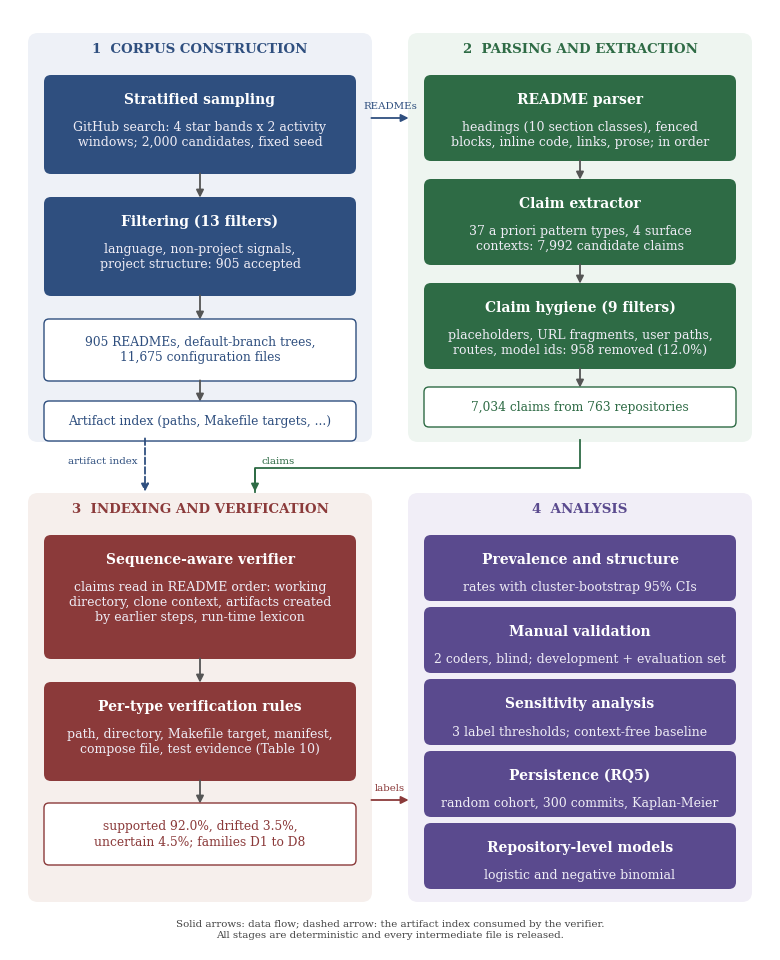

Generate this figure with matplotlib: (Note: this script raises an exception after producing the figure.)
import matplotlib
matplotlib.use("Agg")
import matplotlib.pyplot as plt
from matplotlib.patches import FancyBboxPatch, FancyArrowPatch
plt.rcParams["font.family"] = "DejaVu Serif"

W, H = 7.6, 9.4
fig = plt.figure(figsize=(W, H), dpi=200)
ax = fig.add_axes([0, 0, 1, 1]); ax.set_xlim(0, W); ax.set_ylim(0, H); ax.axis("off")
COL = {"c": ("#2f4f7f", "#eef1f7"), "d": ("#2e6b45", "#eef5f0"), "v": ("#8b3a3a", "#f6efec"), "a": ("#5a4a8e", "#f1eef7")}
PW, PH = 3.4, 4.05
PX = {0: 0.2, 1: 4.0}; PY = {0: 5.1, 1: 0.5}
panels = [("c", "1  CORPUS CONSTRUCTION", 0, 0), ("d", "2  PARSING AND EXTRACTION", 1, 0),
          ("v", "3  INDEXING AND VERIFICATION", 0, 1), ("a", "4  ANALYSIS", 1, 1)]
FS_T, FS_B, FS_C = 10.0, 9.0, 8.8
M = 0.16; BW = PW - 2 * M

def box(x, y, h, title, lines, key):
    dark, _ = COL[key]
    ax.add_patch(FancyBboxPatch((x, y), BW, h, boxstyle="round,pad=0.02,rounding_size=0.07", fc=dark, ec="none"))
    ax.text(x + BW / 2, y + h - 0.16, title, ha="center", va="top", color="white", fontsize=FS_T, fontweight="bold")
    ax.text(x + BW / 2, y + h - 0.44, "\n".join(lines), ha="center", va="top", color="#eeecf5", fontsize=FS_B, linespacing=1.22)

def chip(x, y, text, key):
    dark, light = COL[key]; h = 0.36 if "\n" not in text else 0.58
    ax.add_patch(FancyBboxPatch((x, y), BW, h, boxstyle="round,pad=0.02,rounding_size=0.05", fc="white", ec=dark, lw=1.0))
    ax.text(x + BW / 2, y + h / 2, text, ha="center", va="center", color=dark, fontsize=FS_C)
    return h

def arr(x1, y1, x2, y2, color="#555", ls="-"):
    ax.add_patch(FancyArrowPatch((x1, y1), (x2, y2), arrowstyle="-|>", mutation_scale=11, lw=1.3, color=color, linestyle=ls, shrinkA=1, shrinkB=1))

for key, title, cx, cy in panels:
    dark, light = COL[key]; x, y = PX[cx], PY[cy]
    ax.add_patch(FancyBboxPatch((x, y), PW, PH, boxstyle="round,pad=0.02,rounding_size=0.1", fc=light, ec="none"))
    ax.text(x + PW / 2, y + PH - 0.08, title, ha="center", va="top", color=dark, fontsize=9.6, fontweight="bold")

# Phase 1
x, top = PX[0] + M, PY[0] + PH - 0.42
box(x, top - 0.95, 0.95, "Stratified sampling", ["GitHub search: 4 star bands x 2 activity", "windows; 2,000 candidates, fixed seed"], "c")
arr(x + BW/2, top - 0.95, x + BW/2, top - 1.22)
box(x, top - 2.17, 0.95, "Filtering (13 filters)", ["language, non-project signals,", "project structure: 905 accepted"], "c")
arr(x + BW/2, top - 2.17, x + BW/2, top - 2.44)
chip(x, top - 3.02, "905 READMEs, default-branch trees,\n11,675 configuration files", "c")
arr(x + BW/2, top - 3.02, x + BW/2, top - 3.26)
chip(x, top - 3.62, "Artifact index (paths, Makefile targets, ...)", "c")

# Phase 2
x, top = PX[1] + M, PY[0] + PH - 0.42
box(x, top - 0.82, 0.82, "README parser", ["headings (10 section classes), fenced", "blocks, inline code, links, prose; in order"], "d")
arr(x + BW/2, top - 0.82, x + BW/2, top - 1.04)
box(x, top - 1.86, 0.82, "Claim extractor", ["37 a priori pattern types, 4 surface", "contexts: 7,992 candidate claims"], "d")
arr(x + BW/2, top - 1.86, x + BW/2, top - 2.08)
box(x, top - 2.90, 0.82, "Claim hygiene (9 filters)", ["placeholders, URL fragments, user paths,", "routes, model ids: 958 removed (12.0%)"], "d")
arr(x + BW/2, top - 2.90, x + BW/2, top - 3.12)
chip(x, top - 3.12 - 0.36, "7,034 claims from 763 repositories", "d")

# Phase 3
x, top = PX[0] + M, PY[1] + PH - 0.42
box(x, top - 1.20, 1.20, "Sequence-aware verifier", ["claims read in README order: working", "directory, clone context, artifacts created", "by earlier steps, run-time lexicon"], "v")
arr(x + BW/2, top - 1.20, x + BW/2, top - 1.47)
box(x, top - 2.42, 0.95, "Per-type verification rules", ["path, directory, Makefile target, manifest,", "compose file, test evidence (Table 10)"], "v")
arr(x + BW/2, top - 2.42, x + BW/2, top - 2.68)
chip(x, top - 3.26, "supported 92.0%, drifted 3.5%,\nuncertain 4.5%; families D1 to D8", "v")

# Phase 4
x, top = PX[1] + M, PY[1] + PH - 0.42
bh, gap = 0.62, 0.10; y = top - bh
box(x, y, bh, "Prevalence and structure", ["rates with cluster-bootstrap 95% CIs"], "a"); y -= bh + gap
box(x, y, bh, "Manual validation", ["2 coders, blind; development + evaluation set"], "a"); y -= bh + gap
box(x, y, bh, "Sensitivity analysis", ["3 label thresholds; context-free baseline"], "a"); y -= bh + gap
box(x, y, bh, "Persistence (RQ5)", ["random cohort, 300 commits, Kaplan-Meier"], "a"); y -= bh + gap
box(x, y, bh, "Repository-level models", ["logistic and negative binomial"], "a")

# cross-panel arrows
yr = PY[0] + PH - 0.83
arr(PX[0] + PW, yr, PX[1], yr, "#2f4f7f")                                            # READMEs -> parser
ax.text((PX[0] + PW + PX[1]) / 2, yr + 0.07, "READMEs", ha="center", va="bottom", fontsize=7.4, color="#2f4f7f", rotation=0)
gy = (PY[0] + PY[1] + PH) / 2                                                         # middle of the row gap
cx2 = PX[1] + BW / 2 + M; cx1 = PX[0] + BW / 2 + M
ax.plot([cx2, cx2, cx1 + 0.55, cx1 + 0.55], [PY[0], gy, gy, PY[1] + PH + 0.03], color="#2e6b45", lw=1.3)
arr(cx1 + 0.55, gy, cx1 + 0.55, PY[1] + PH + 0.02, "#2e6b45")                       # claims -> verifier
ax.text(cx1 + 0.62, gy + 0.02, "claims", ha="left", va="bottom", fontsize=7.4, color="#2e6b45")
arr(cx1 - 0.55, PY[0] + 0.03, cx1 - 0.55, PY[1] + PH + 0.02, "#2f4f7f", "--")         # index -> verifier
ax.text(cx1 - 0.62, gy + 0.02, "artifact index", ha="right", va="bottom", fontsize=7.4, color="#2f4f7f")
yl = PY[1] + PH - 3.05
arr(PX[0] + PW, yl, PX[1], yl, "#8b3a3a")                                            # labels -> analysis
ax.text((PX[0] + PW + PX[1]) / 2, yl + 0.07, "labels", ha="center", va="bottom", fontsize=7.4, color="#8b3a3a")
ax.text(W / 2, 0.2, "Solid arrows: data flow; dashed arrow: the artifact index consumed by the verifier.\nAll stages are deterministic and every intermediate file is released.",
        ha="center", va="center", fontsize=7.4, color="#444", linespacing=1.3)
for ext in ("pdf", "png"):
    fig.savefig(f"figures/pipeline_v2.{ext}")
print("ok")
